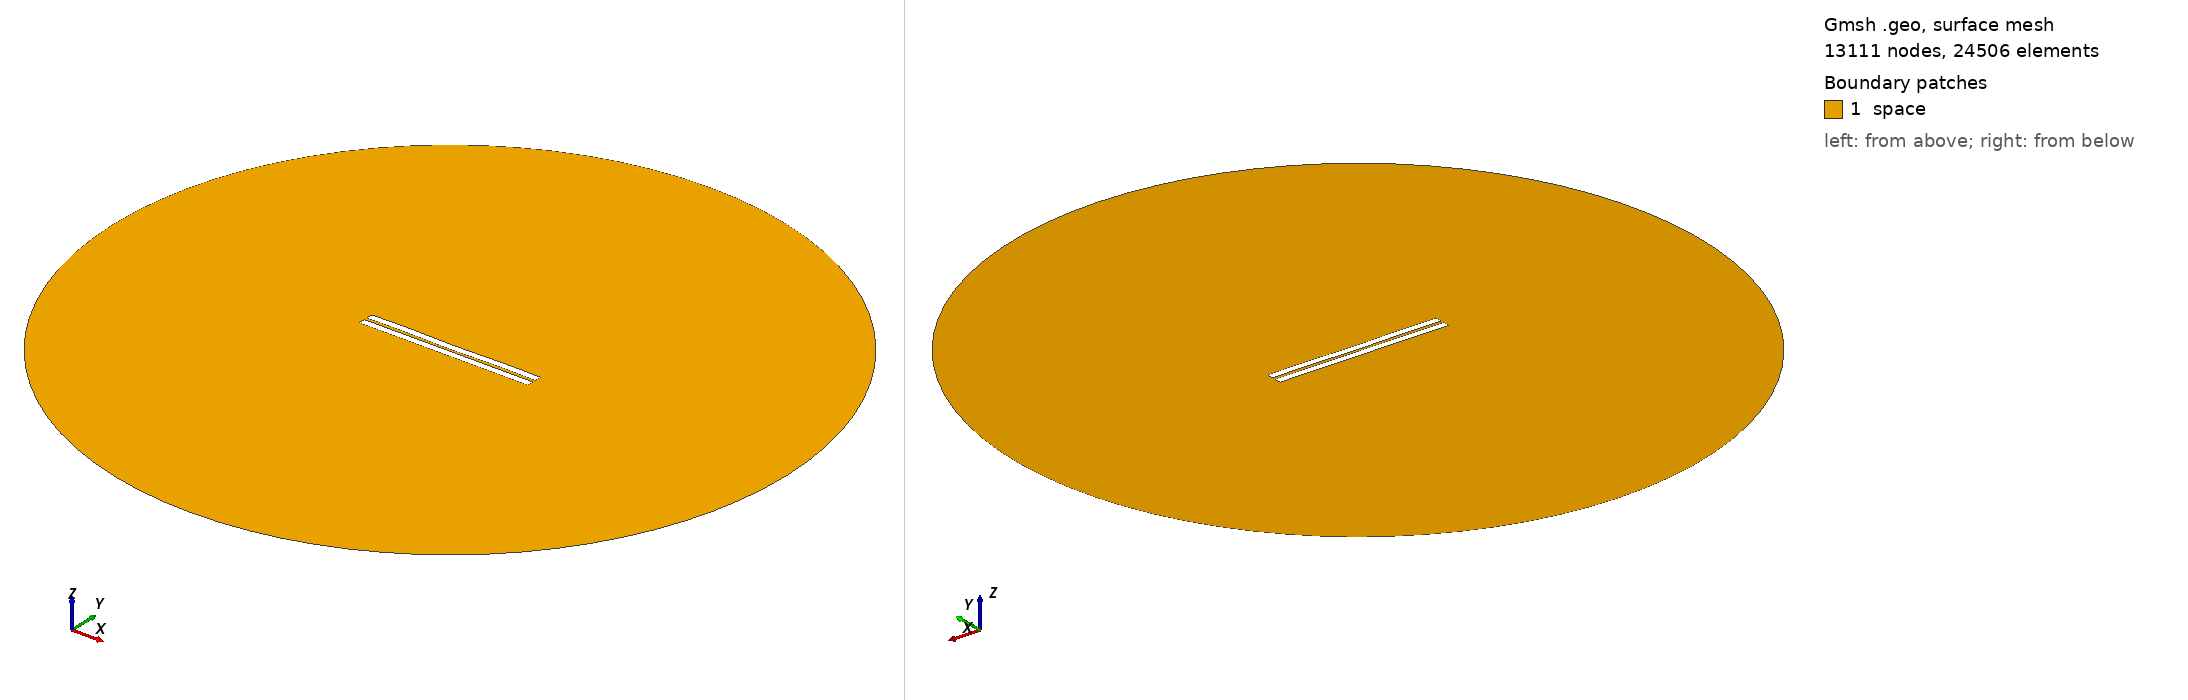

Gmsh geometry script, surface-meshed: 13111 nodes, 24506 surface elements. Boundary patches (legend numbers): 1 space. Left view from above one corner, right view from below the opposite corner. Legend entries are the model's physical surfaces. The drawing asked Gmsh for element sizes between 1% and 20% of the model's largest extent; the script's own settings can give other sizes.

=== 915.geo (drawn) ===
//---------------------------------------
// Geometry kernel
//---------------------------------------

SetFactory("OpenCASCADE");



//---------------------------------------
// Parameters of the geometry
//---------------------------------------

// Overetch of the upper plate
overetch = 0.0;

// Distance between the plates
distance = 1.75;

// Discretization over the x axis (for the deformation)
nx = 50; 

// Length of the plate
L = 100 - overetch; 

// Number of modes
n = 4; 

// 1st mode coefficient
coeff(1) = 0.0;
beta(1) = 0.596864 * 3.1415926535 / L;

// 2nd mode coefficient
coeff(2) = -0.075;
beta(2) = 1.49418 * 3.1415926535 / L;

// 3rd mode coefficient
coeff(3) = 0.0;
beta(3) = 2.50025 * 3.1415926535 / L;

// 4th mode coefficient
coeff(4) = 0.15;
beta(4) = 3.49999 * 3.1415926535 / L;



//---------------------------------------
// Upper plate (deformed rectangle)
//---------------------------------------

// Coordiantes of the upper plate
xmin = -50;
xmax = 50 - overetch;

// Height of the upper plate
yheight = 4 - 2 * overetch;

// Indexes of the points
UpperID[] = {};
LowerID[] = {};
LeftID[] = {};
RightID[] = {};

// Point index
p = 1;

// Horizontal edges
For i In {1:nx}
    x = xmin + (i-1)*(xmax - xmin)/(nx-1);

    y_bottom = distance / 2 + overetch;
    For j In {1:n}
        C = (Cosh(beta(j)*L) + Cos(beta(j)*L)) / (Sinh(beta(j)*L) + Sin(beta(j)*L));
        y_bottom  = y_bottom + coeff(j) * (Cosh(beta(j)*(x+50)) - Cos(beta(j)*(x+50)) - C * (Sinh(beta(j)*(x+50)) - Sin(beta(j)*(x+50))));
    EndFor

    y_top = y_bottom + yheight;

    Point(p) = {x, y_top, 0, 1.0};
    UpperID[i] = p;
    p = p + 1;

    Point(p) = {x, y_bottom, 0, 1.0};
    LowerID[i] = p;
    p = p + 1;
EndFor

// Create point lists
UpperPts[] = {}; LowerPts[] = {};
For i In {1:nx}
  UpperPts[] += {UpperID[i]};
  LowerPts[] += {LowerID[i]};
EndFor

// Build splines
Spline(1) = {UpperPts[]};
Spline(2) = {LowerPts[]};
Line(3) = {LowerPts[nx-1], UpperPts[nx-1]};
Line(4) = {LowerPts[0], UpperPts[0]};

// Build the plane surface
Curve Loop(1) = {2, 3, -1, -4};
Plane Surface(1) = {1};



//---------------------------------------
// Lower plate (rectangle)
//---------------------------------------

// Vertices
Point(1001) = {-50, -1, 0, 1.0};
Point(1002) = { 50, -1, 0, 1.0};
Point(1003) = { 50,  -5, 0, 1.0};
Point(1004) = {-50,  -5, 0, 1.0};

// Edges
Line(5) = {1001, 1002};
Line(6) = {1002, 1003};
Line(7) = {1003, 1004};
Line(8) = {1004, 1001};

// Plane surface
Line Loop(2) = {5, 6, 7, 8};
Plane Surface(2) = {2}; 



//---------------------------------------
// Outer (fictious) boundary
//---------------------------------------

// Points
Point(1005) = {0, 0, 0};       // Center
Point(1006) = {200, 0, 0};     // Start point
Point(1007) = {0, 200, 0};     // 90 degrees
Point(1008) = {-200, 0, 0};    // 180 degrees
Point(1009) = {0, -200, 0};    // 270 degrees

// Circle arcs (each needs start, center, end)
Circle(9) = {1006, 1005, 1007};
Circle(10) = {1007, 1005, 1008};
Circle(11) = {1008, 1005, 1009};
Circle(12) = {1009, 1005, 1006};

// Plane surface for the entire domain
Curve Loop(3) = {9, 10, 11, 12};
Surface(3) = {3};

// Subtract the plates from the whole domain to obtain the actual domain where we want to solve the equations
BooleanDifference{ Surface{3}; Delete; }{ Surface{1}; Surface{2}; Delete; }




//---------------------------------------
// Transfinite Lines/Curves
//---------------------------------------

// Set the number of points on the boundaries
r = 7;

// Plates
Transfinite Curve {1, 2} = 50*r Using Progression 1;
Transfinite Curve {3, 4} = 2*r Using Progression 1;
Transfinite Line {5, 7} = 50*r Using Progression 1;
Transfinite Line {6, 8} = 2*r Using Progression 1;

// Outer boundary
Transfinite Line {9, 10, 11, 12} = 20 Using Progression 1;



//---------------------------------------
// Physical groups
//---------------------------------------                

// Physical curves (boundaries)
Physical Line("force_segment", 10) = {2};
Physical Line("upper_plate", 11) = {1, 3, 4};
Physical Line("lower_plate", 12) = {5, 6, 7, 8};
Physical Line("boundary", 20) = {9, 10, 11, 12};

// Physical Surfaces
Physical Surface("space", 30) = {3};



//---------------------------------------
// 6. Generate the Mesh
//---------------------------------------

// 2D mesh generation
Mesh 2;
